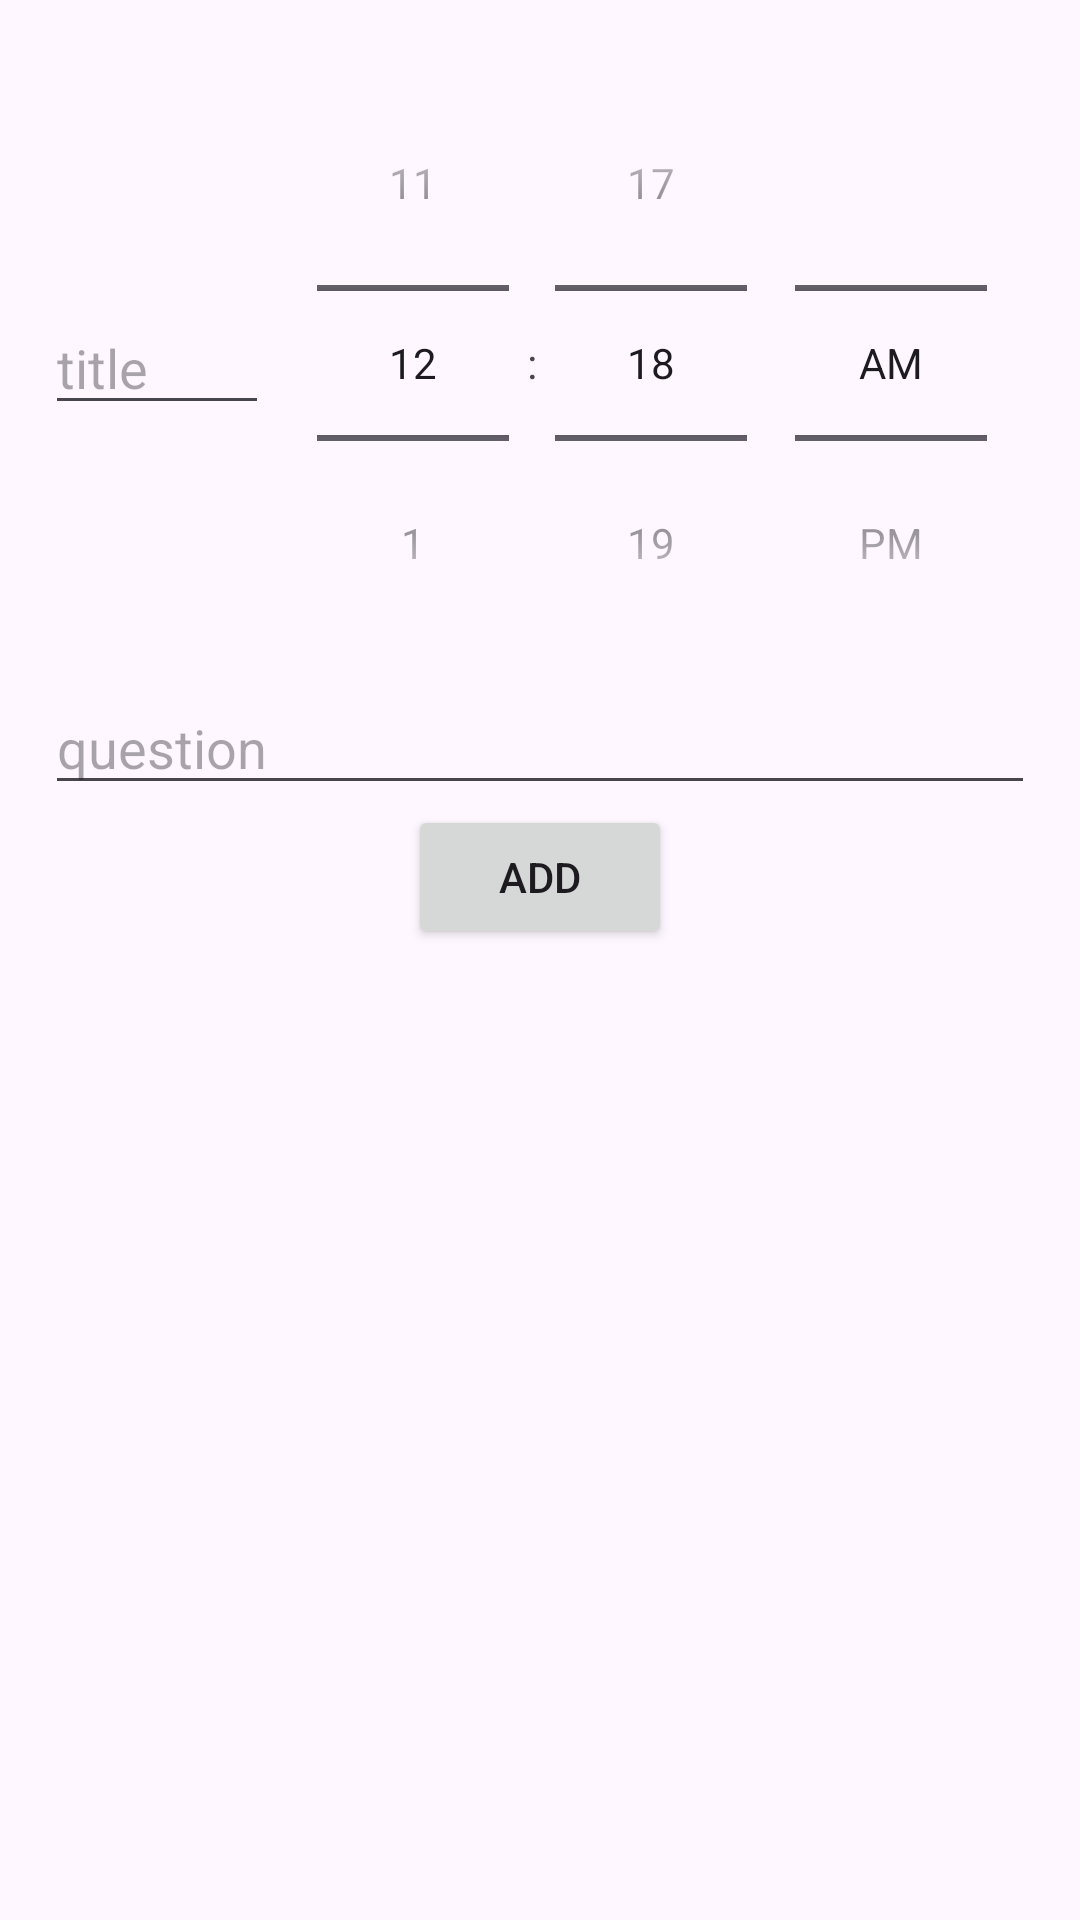

The Android layout XML behind this screen, and the referenced resources:
<!-- AndroidManifest.xml: application theme Theme.MoodSignals -->
<!-- res/layout/fragment_add_notification_time.xml -->
<?xml version="1.0" encoding="utf-8"?>
<androidx.constraintlayout.widget.ConstraintLayout xmlns:android="http://schemas.android.com/apk/res/android"
    android:layout_width="match_parent"
    android:layout_height="match_parent"
    xmlns:app="http://schemas.android.com/apk/res-auto"
    style="@style/fragment"
    >

    <EditText
        android:id="@+id/etTitle"
        android:layout_width="0dp"
        android:layout_height="wrap_content"
        android:hint="@string/title"
        app:layout_constraintLeft_toLeftOf="parent"
        app:layout_constraintTop_toTopOf="@id/tpTime"
        app:layout_constraintBottom_toBottomOf="@id/tpTime"
        app:layout_constraintRight_toLeftOf="@id/tpTime"
        />

    <TimePicker
        android:id="@+id/tpTime"
        android:layout_width="wrap_content"
        android:layout_height="wrap_content"
        android:timePickerMode="spinner"
        app:layout_constraintStart_toEndOf="@+id/etTitle"
        app:layout_constraintEnd_toEndOf="parent"
        app:layout_constraintTop_toTopOf="parent"
        />

    <EditText
        android:id="@+id/etQuestion"
        android:layout_width="0dp"
        android:layout_height="wrap_content"
        android:hint="@string/question"
        app:layout_constraintLeft_toLeftOf="parent"
        app:layout_constraintRight_toRightOf="parent"
        app:layout_constraintTop_toBottomOf="@id/tpTime"
        />

    <Button
        android:id="@+id/btnAdd"
        android:layout_width="wrap_content"
        android:layout_height="wrap_content"
        android:text="@string/add"
        app:layout_constraintLeft_toLeftOf="parent"
        app:layout_constraintRight_toRightOf="parent"
        app:layout_constraintTop_toBottomOf="@id/etQuestion"
       />

</androidx.constraintlayout.widget.ConstraintLayout>
<!-- resources referenced by this layout -->
<resources>
  <string name="add">Add</string>
  <string name="question">question</string>
  <string name="title">title</string>
  <style name="fragment">
          <item name="android:padding">15dp</item>
      </style>
  <style name="Theme.MoodSignals" parent="Base.Theme.MoodSignals" />
  <style name="Base.Theme.MoodSignals" parent="Theme.Material3.DayNight.NoActionBar">
          
          
      </style>
</resources>
